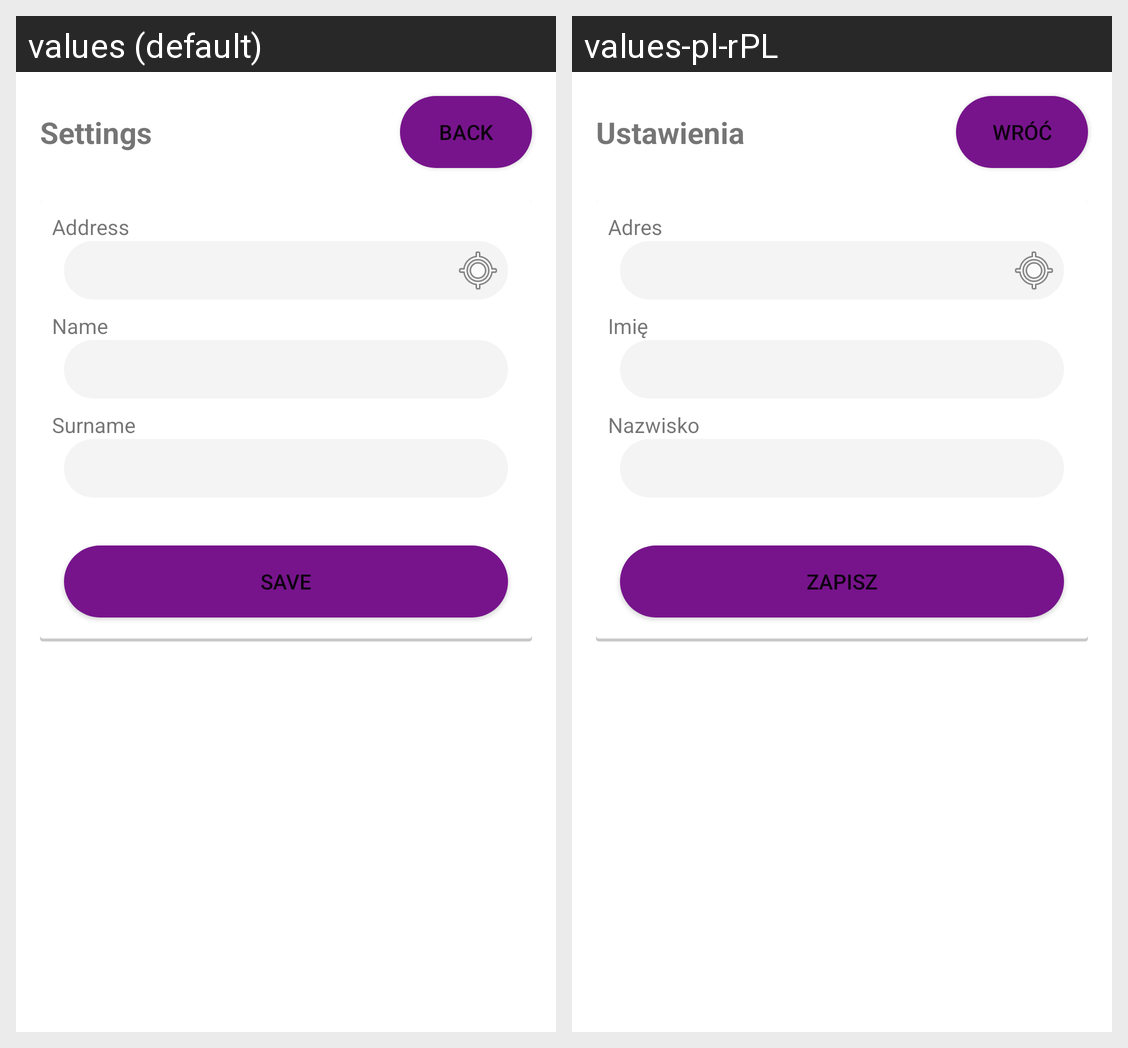

This grid shows one Android layout under two languages. Give, for every string resource on the screen, its name, the default text and each shown locale's text.
Android screen res/layout/fragment_client_settings.xml rendered under 2 locales, left to right: values (default), values-pl-rPL. Device: Nexus 5 (rendered at 1080×1920; each locale shown at half size, 540×960, under a caption strip naming it); theme Theme.LunchForYou.
Strings drawn on this screen, with the default value and each locale's value (text and hints the layout hard-codes, and strings that could not be matched under every locale, appear in the picture but are not listed):

settings
  values: Settings
  values-pl-rPL: Ustawienia

back
  values: Back
  values-pl-rPL: Wróć

surname
  values: Surname
  values-pl-rPL: Nazwisko

name
  values: Name
  values-pl-rPL: Imię

save
  values: Save
  values-pl-rPL: Zapisz

address
  values: Address
  values-pl-rPL: Adres
